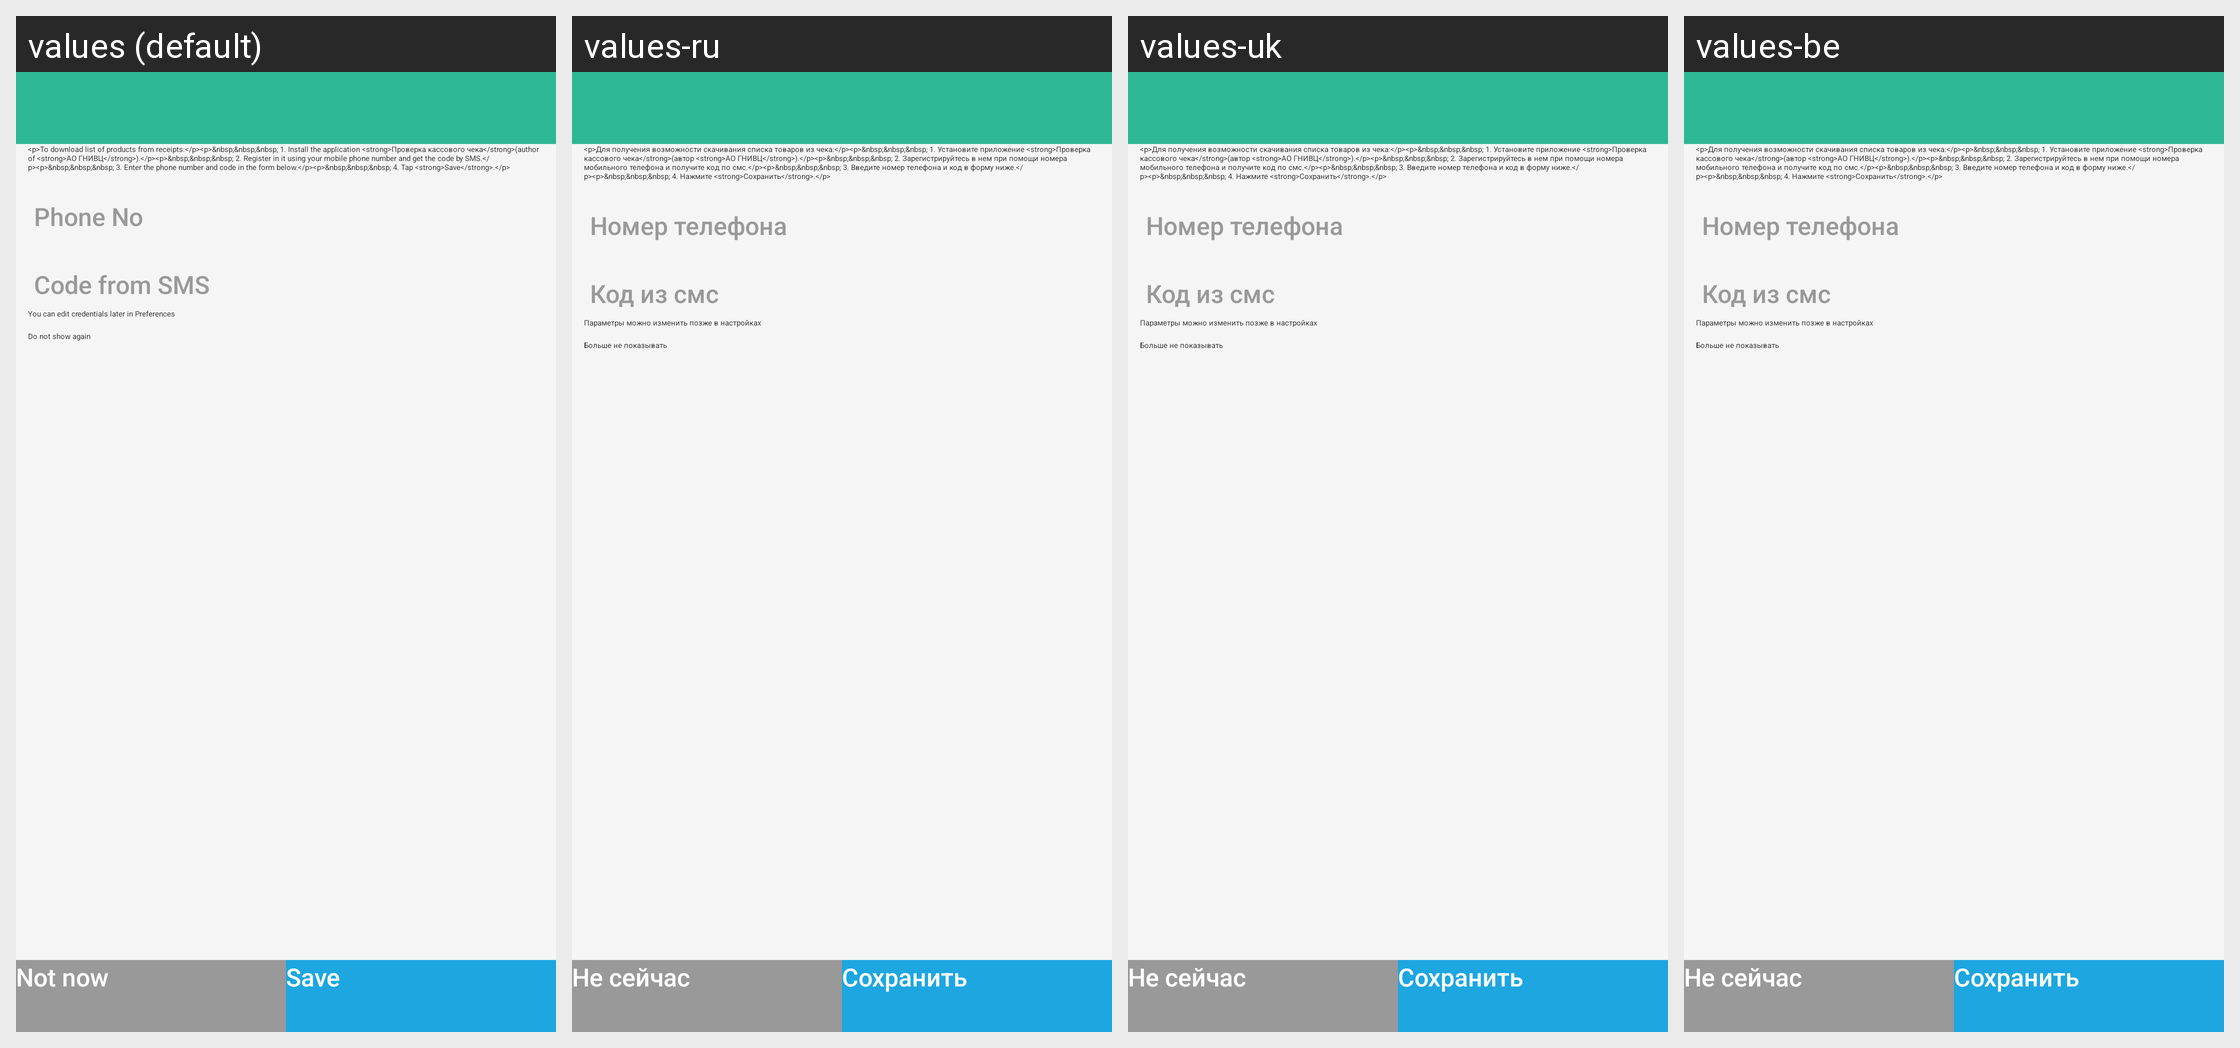

This grid shows one Android layout under several languages. Give, for every string resource on the screen, its name, the default text and each shown locale's text.
Android screen res/layout/activity_fts_login.xml rendered under 4 locales, left to right: values (default), values-ru, values-uk, values-be. Device: Nexus 5 (rendered at 1080×1920; each locale shown at half size, 540×960, under a caption strip naming it); theme AppThemeLight.
Strings drawn on this screen, with the default value and each locale's value (text and hints the layout hard-codes, and strings that could not be matched under every locale, appear in the picture but are not listed):

msg_fts_login_html
  values: <p>To download list of products from receipts:</p><p>&nbsp;&nbsp;&nbsp; 1. Install the application <strong>Проверка касcового чека</strong>(author of <strong>АО ГНИВЦ</strong>).</p><p>&nbsp;&nbsp;&nbsp; 2. Register in it using your mobile phone number and get the code by SMS.</p><p>&nbsp;&nbsp;&nbsp; 3. Enter the phone number and code in the form below.</p><p>&nbsp;&nbsp;&nbsp; 4. Tap …[clipped]
  values-ru: <p>Для получения возможности скачивания списка товаров из чека:</p><p>&nbsp;&nbsp;&nbsp; 1. Установите приложение <strong>Проверка касcового чека</strong>(автор <strong>АО ГНИВЦ</strong>).</p><p>&nbsp;&nbsp;&nbsp; 2. Зарегистрируйтесь в нем при помощи номера мобильного телефона и получите код по смс.</p><p>&nbsp;&nbsp;&nbsp; 3. Введите номер телефона и код в форму ниже.</p><p>&nbsp;&nbsp;&nbsp; …[clipped]
  values-uk: <p>Для получения возможности скачивания списка товаров из чека:</p><p>&nbsp;&nbsp;&nbsp; 1. Установите приложение <strong>Проверка касcового чека</strong>(автор <strong>АО ГНИВЦ</strong>).</p><p>&nbsp;&nbsp;&nbsp; 2. Зарегистрируйтесь в нем при помощи номера мобильного телефона и получите код по смс.</p><p>&nbsp;&nbsp;&nbsp; 3. Введите номер телефона и код в форму ниже.</p><p>&nbsp;&nbsp;&nbsp; …[clipped]
  values-be: <p>Для получения возможности скачивания списка товаров из чека:</p><p>&nbsp;&nbsp;&nbsp; 1. Установите приложение <strong>Проверка касcового чека</strong>(автор <strong>АО ГНИВЦ</strong>).</p><p>&nbsp;&nbsp;&nbsp; 2. Зарегистрируйтесь в нем при помощи номера мобильного телефона и получите код по смс.</p><p>&nbsp;&nbsp;&nbsp; 3. Введите номер телефона и код в форму ниже.</p><p>&nbsp;&nbsp;&nbsp; …[clipped]

ttl_you_can_edit_later
  values: You can edit credentials later in Preferences
  values-ru: Параметры можно изменить позже в настройках
  values-uk: Параметры можно изменить позже в настройках
  values-be: Параметры можно изменить позже в настройках

ttl_do_not_show_again
  values: Do not show again
  values-ru: Больше не показывать
  values-uk: Больше не показывать
  values-be: Больше не показывать

ttl_not_now
  values: Not now
  values-ru: Не сейчас
  values-uk: Не сейчас
  values-be: Не сейчас

act_save
  values: Save
  values-ru: Сохранить
  values-uk: Сохранить
  values-be: Сохранить
